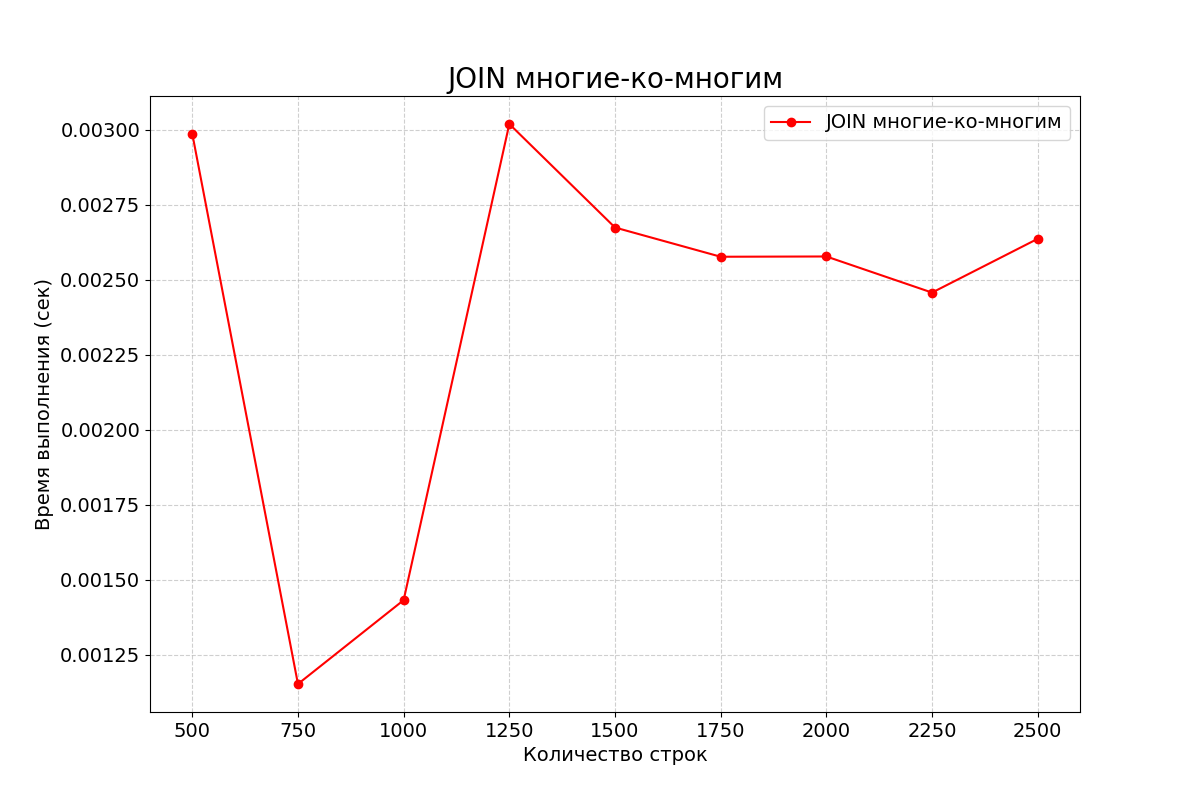

Source data for this figure (header and first rows):
row_count, time_seconds
500, 0.002988
750, 0.001153
1000, 0.001433
1250, 0.00302
1500, 0.002675
1750, 0.002577
2000, 0.002578
2250, 0.002458
2500, 0.002637
